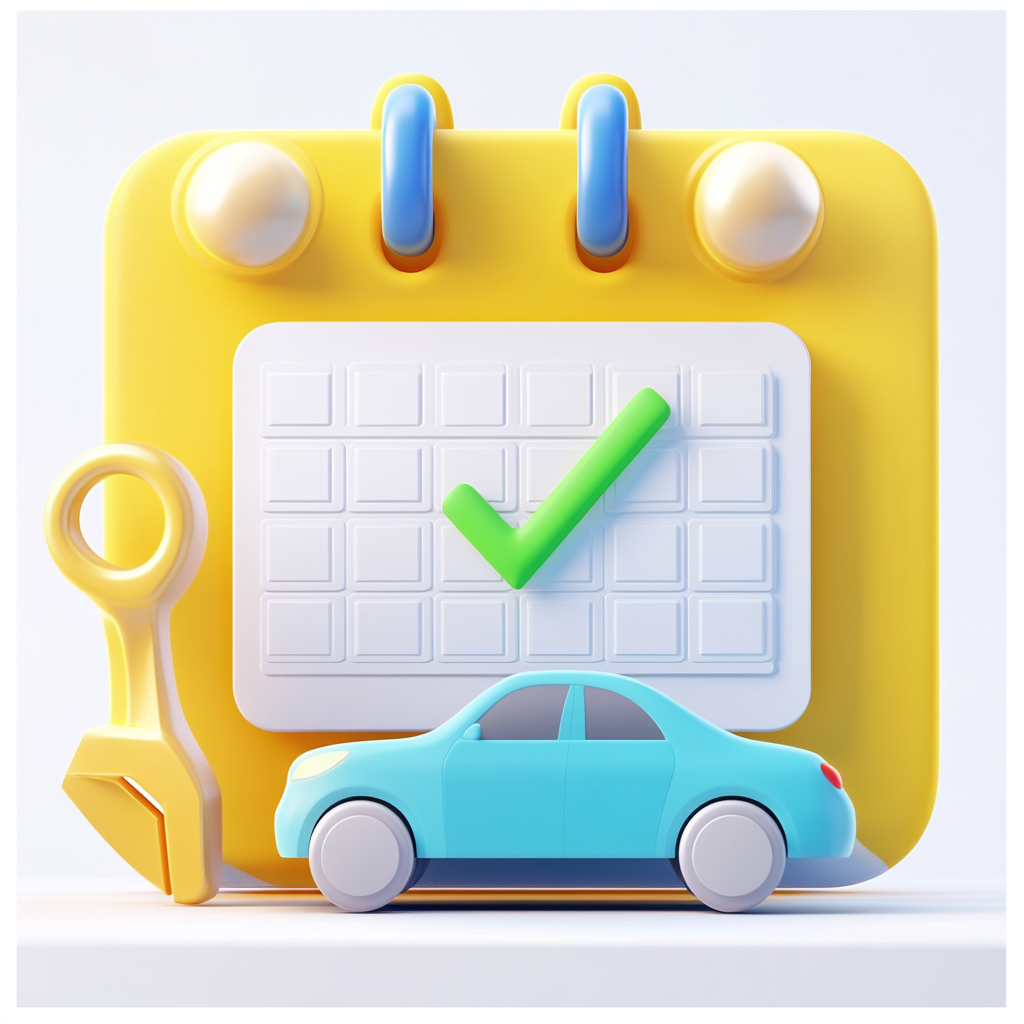
Generation parameters embedded in this image by Midjourney (PNG 'Description' text chunk):
3d icon style, white background, calendar icon with green checkmark, car or wrench icon nearby representing automotive maintenance, blue and yellow palettes, clean and minimal, no text, no people --v 6.1 Job ID: 631bcc78-a6d2-4dfd-b73c-f7a84d7ecf08